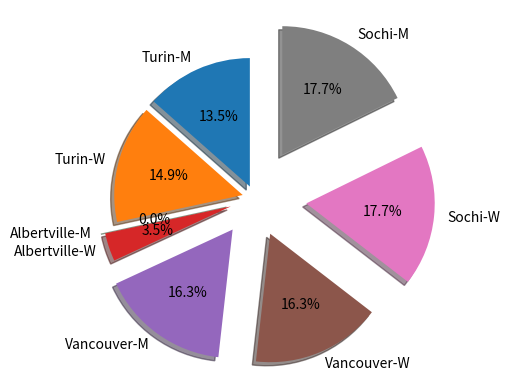

This figure's Python source:
# # of vancouver men with medal in ice hockey  - 95
# # of vancouver women with medal in ice hockey  - 40

import matplotlib.pyplot as plt

# Pie chart, where the slices will be ordered and plotted counter-clockwise:
labels = ['Turin-M', 'Turin-W', 'Albertville-M', 'Albertville-W', 'Vancouver-M', 'Vancouver-W', 'Sochi-W', 'Sochi-M' ]
sizes = [19, 21, 0, 5, 23, 23, 25, 25 ]
explode = (0.1, 0.1, 0.2, 0.2, 0.3, 0.3, 0.4, 0.4)


fig1, ax1 = plt.subplots()
ax1.pie(sizes, explode=explode,labels=labels, autopct='%1.1f%%',
        shadow=True, startangle=90)
ax1.axis('equal')

plt.show()